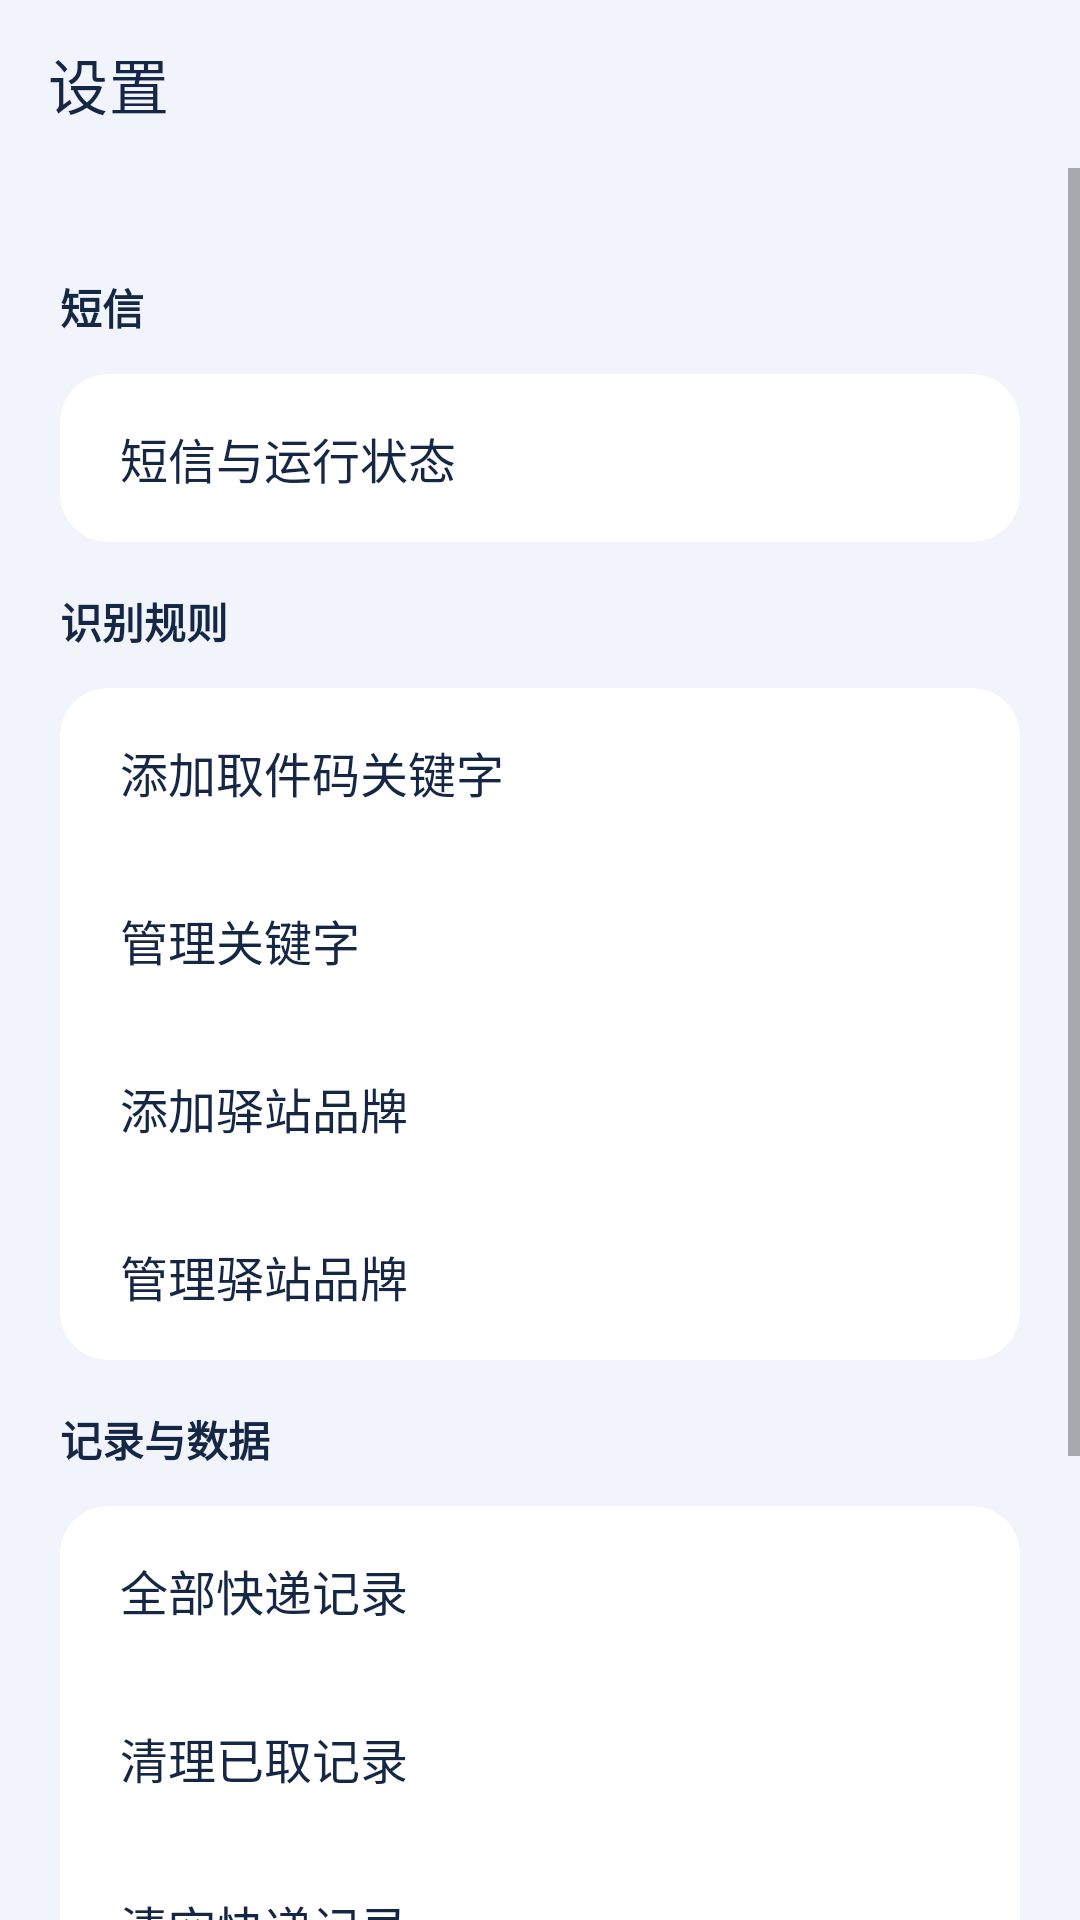

Android layout source for this screen:
<!-- AndroidManifest.xml: application theme Theme.ExpressHelper -->
<!-- res/layout/activity_settings.xml -->
<LinearLayout xmlns:android="http://schemas.android.com/apk/res/android" xmlns:app="http://schemas.android.com/apk/res-auto" android:layout_width="match_parent" android:layout_height="match_parent" android:orientation="vertical" android:background="@color/background"><com.google.android.material.appbar.MaterialToolbar android:id="@+id/toolbar" android:layout_width="match_parent" android:layout_height="?attr/actionBarSize" android:background="@color/background" app:title="设置" app:titleTextColor="@color/textPrimary" app:navigationIcon="@drawable/ic_back" app:navigationIconTint="@color/textPrimary"/><ScrollView android:layout_width="match_parent" android:layout_height="0dp" android:layout_weight="1" android:fillViewport="true"><LinearLayout android:layout_width="match_parent" android:layout_height="wrap_content" android:orientation="vertical" android:padding="20dp"><TextView  android:layout_width="match_parent" android:layout_height="wrap_content" android:text="短信" android:textSize="14sp" android:textColor="@color/textPrimary" android:paddingTop="16dp" android:paddingBottom="12dp" android:textStyle="bold"/><com.google.android.material.card.MaterialCardView android:layout_width="match_parent" android:layout_height="wrap_content" app:cardCornerRadius="16dp" app:cardElevation="0dp" app:cardBackgroundColor="@color/cardBackground"><LinearLayout android:layout_width="match_parent" android:layout_height="wrap_content" android:orientation="vertical"><TextView android:id="@+id/itemSms" android:layout_width="match_parent" android:layout_height="wrap_content" android:text="短信与运行状态" android:textSize="16sp" android:textColor="@color/textPrimary" android:minHeight="56dp" android:gravity="center_vertical" android:paddingHorizontal="20dp" android:paddingVertical="12dp" android:background="?attr/selectableItemBackground" android:clickable="true" android:focusable="true"/></LinearLayout></com.google.android.material.card.MaterialCardView><TextView  android:layout_width="match_parent" android:layout_height="wrap_content" android:text="识别规则" android:textSize="14sp" android:textColor="@color/textPrimary" android:paddingTop="16dp" android:paddingBottom="12dp" android:textStyle="bold"/><com.google.android.material.card.MaterialCardView android:layout_width="match_parent" android:layout_height="wrap_content" app:cardCornerRadius="16dp" app:cardElevation="0dp" app:cardBackgroundColor="@color/cardBackground"><LinearLayout android:layout_width="match_parent" android:layout_height="wrap_content" android:orientation="vertical"><TextView android:id="@+id/itemAddKeyword" android:layout_width="match_parent" android:layout_height="wrap_content" android:text="添加取件码关键字" android:textSize="16sp" android:textColor="@color/textPrimary" android:minHeight="56dp" android:gravity="center_vertical" android:paddingHorizontal="20dp" android:paddingVertical="12dp" android:background="?attr/selectableItemBackground" android:clickable="true" android:focusable="true"/><TextView android:id="@+id/itemManageKeywords" android:layout_width="match_parent" android:layout_height="wrap_content" android:text="管理关键字" android:textSize="16sp" android:textColor="@color/textPrimary" android:minHeight="56dp" android:gravity="center_vertical" android:paddingHorizontal="20dp" android:paddingVertical="12dp" android:background="?attr/selectableItemBackground" android:clickable="true" android:focusable="true"/><TextView android:id="@+id/itemAddStationBrand" android:layout_width="match_parent" android:layout_height="wrap_content" android:text="添加驿站品牌" android:textSize="16sp" android:textColor="@color/textPrimary" android:minHeight="56dp" android:gravity="center_vertical" android:paddingHorizontal="20dp" android:paddingVertical="12dp" android:background="?attr/selectableItemBackground" android:clickable="true" android:focusable="true"/><TextView android:id="@+id/itemManageStationBrands" android:layout_width="match_parent" android:layout_height="wrap_content" android:text="管理驿站品牌" android:textSize="16sp" android:textColor="@color/textPrimary" android:minHeight="56dp" android:gravity="center_vertical" android:paddingHorizontal="20dp" android:paddingVertical="12dp" android:background="?attr/selectableItemBackground" android:clickable="true" android:focusable="true"/></LinearLayout></com.google.android.material.card.MaterialCardView><TextView  android:layout_width="match_parent" android:layout_height="wrap_content" android:text="记录与数据" android:textSize="14sp" android:textColor="@color/textPrimary" android:paddingTop="16dp" android:paddingBottom="12dp" android:textStyle="bold"/><com.google.android.material.card.MaterialCardView android:layout_width="match_parent" android:layout_height="wrap_content" app:cardCornerRadius="16dp" app:cardElevation="0dp" app:cardBackgroundColor="@color/cardBackground"><LinearLayout android:layout_width="match_parent" android:layout_height="wrap_content" android:orientation="vertical"><TextView android:id="@+id/itemManageExpress" android:layout_width="match_parent" android:layout_height="wrap_content" android:text="全部快递记录" android:textSize="16sp" android:textColor="@color/textPrimary" android:minHeight="56dp" android:gravity="center_vertical" android:paddingHorizontal="20dp" android:paddingVertical="12dp" android:background="?attr/selectableItemBackground" android:clickable="true" android:focusable="true"/><TextView android:id="@+id/itemClearPicked" android:layout_width="match_parent" android:layout_height="wrap_content" android:text="清理已取记录" android:textSize="16sp" android:textColor="@color/textPrimary" android:minHeight="56dp" android:gravity="center_vertical" android:paddingHorizontal="20dp" android:paddingVertical="12dp" android:background="?attr/selectableItemBackground" android:clickable="true" android:focusable="true"/><TextView android:id="@+id/itemClearAll" android:layout_width="match_parent" android:layout_height="wrap_content" android:text="清空快递记录" android:textSize="16sp" android:textColor="@color/textPrimary" android:minHeight="56dp" android:gravity="center_vertical" android:paddingHorizontal="20dp" android:paddingVertical="12dp" android:background="?attr/selectableItemBackground" android:clickable="true" android:focusable="true"/></LinearLayout></com.google.android.material.card.MaterialCardView><TextView  android:layout_width="match_parent" android:layout_height="wrap_content" android:text="关于" android:textSize="14sp" android:textColor="@color/textPrimary" android:paddingTop="16dp" android:paddingBottom="12dp" android:textStyle="bold"/><com.google.android.material.card.MaterialCardView android:layout_width="match_parent" android:layout_height="wrap_content" app:cardCornerRadius="16dp" app:cardElevation="0dp" app:cardBackgroundColor="@color/cardBackground"><LinearLayout android:layout_width="match_parent" android:layout_height="wrap_content" android:orientation="vertical"><TextView android:id="@+id/itemHelp" android:layout_width="match_parent" android:layout_height="wrap_content" android:text="使用说明" android:textSize="16sp" android:textColor="@color/textPrimary" android:minHeight="56dp" android:gravity="center_vertical" android:paddingHorizontal="20dp" android:paddingVertical="12dp" android:background="?attr/selectableItemBackground" android:clickable="true" android:focusable="true"/><TextView android:id="@+id/itemAbout" android:layout_width="match_parent" android:layout_height="wrap_content" android:text="关于快递盒" android:textSize="16sp" android:textColor="@color/textPrimary" android:minHeight="56dp" android:gravity="center_vertical" android:paddingHorizontal="20dp" android:paddingVertical="12dp" android:background="?attr/selectableItemBackground" android:clickable="true" android:focusable="true"/></LinearLayout></com.google.android.material.card.MaterialCardView><ProgressBar android:id="@+id/progressBar" android:layout_width="wrap_content" android:layout_height="wrap_content" android:visibility="gone"/></LinearLayout></ScrollView></LinearLayout>
<!-- resources referenced by this layout -->
<resources>
  <color name="background">#F1F5FB</color>
  <color name="cardBackground">#FFFFFF</color>
  <color name="textPrimary">#152744</color>
  <style name="Theme.ExpressHelper" parent="Theme.MaterialComponents.DayNight.NoActionBar">
  <item name="colorPrimary">@color/colorPrimary</item><item name="colorPrimaryVariant">@color/colorPrimaryDark</item><item name="colorSecondary">@color/colorAccent</item><item name="colorSurface">@color/cardBackground</item><item name="colorOnSurface">@color/textPrimary</item><item name="android:windowBackground">@color/background</item><item name="android:statusBarColor">@color/background</item><item name="android:windowLightStatusBar">true</item><item name="android:navigationBarColor">@color/background</item></style>
  <color name="colorPrimary">#2458C6</color>
  <color name="colorPrimaryDark">#163D91</color>
  <color name="colorAccent">#2458C6</color>
</resources>
